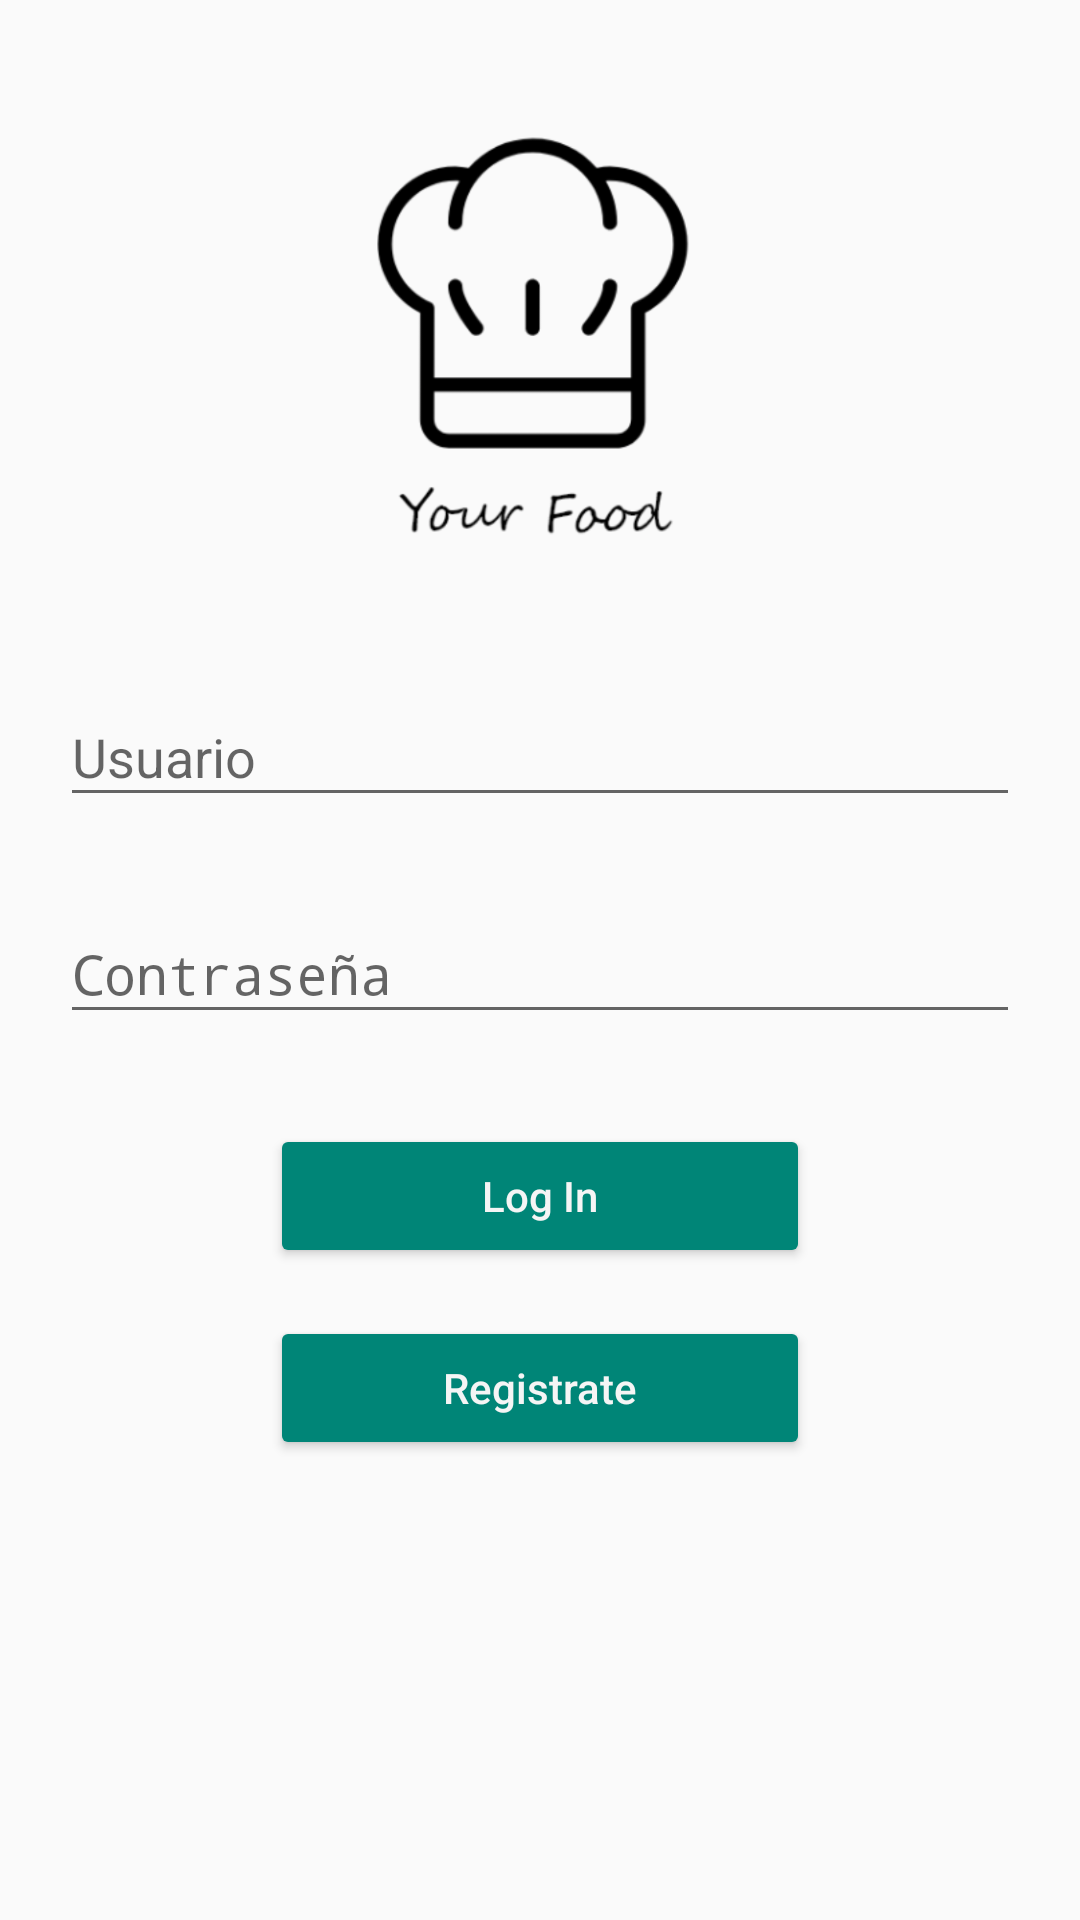

Here is an Android app screen rendered from its layout file. Give the layout XML and the strings, colors and styles it references.
<!-- AndroidManifest.xml: application theme AppTheme -->
<!-- res/layout/activity_login.xml -->
<?xml version="1.0" encoding="utf-8"?>
<android.support.design.widget.CoordinatorLayout xmlns:android="http://schemas.android.com/apk/res/android"
    xmlns:app="http://schemas.android.com/apk/res-auto"
    xmlns:tools="http://schemas.android.com/tools"
    android:layout_width="match_parent"
    android:layout_height="match_parent"
    tools:context=".ui.LoginActivity">

    <ScrollView
        android:layout_width="match_parent"
        android:layout_height="match_parent">

        <LinearLayout
            android:layout_width="match_parent"
            android:layout_height="match_parent"
            android:orientation="vertical">

            <LinearLayout
                android:layout_marginTop="40dp"
                android:layout_width="match_parent"
                android:layout_height="150dp"
                android:orientation="horizontal">

                <ImageView
                    android:layout_width="match_parent"
                    android:layout_height="match_parent"
                    android:layout_gravity="center"
                    android:src="@drawable/icon"/>

            </LinearLayout>

            <android.support.design.widget.TextInputLayout
                android:layout_width="match_parent"
                android:layout_height="wrap_content"
                android:layout_marginTop="30dp">

                <EditText
                    android:id="@+id/ed_user"
                    android:layout_width="match_parent"
                    android:layout_height="wrap_content"
                    android:layout_marginLeft="20dp"
                    android:layout_marginRight="20dp"
                    android:hint="Usuario"/>

            </android.support.design.widget.TextInputLayout>

            <android.support.design.widget.TextInputLayout
                android:layout_width="match_parent"
                android:layout_height="wrap_content"
                android:layout_marginTop="20dp">

                <EditText
                    android:id="@+id/ed_password"
                    android:layout_width="match_parent"
                    android:layout_height="wrap_content"
                    android:layout_marginLeft="20dp"
                    android:layout_marginRight="20dp"
                    android:inputType="textPassword"
                    android:hint="Contraseña"/>

            </android.support.design.widget.TextInputLayout>

            <Button
                android:id="@+id/btn_login"
                android:textColor="@color/colorWhite"
                android:backgroundTint="@color/colorPrimary"
                android:layout_marginRight="90dp"
                android:layout_marginLeft="90dp"
                android:layout_marginTop="30dp"
                android:layout_width="match_parent"
                android:layout_height="wrap_content"
                android:textAllCaps="false"
                android:text="Log In"/>

            <Button
                android:id="@+id/btn_register"
                android:textColor="@color/colorWhite"
                android:backgroundTint="@color/colorPrimary"
                android:layout_marginRight="90dp"
                android:layout_marginLeft="90dp"
                android:layout_marginTop="16dp"
                android:layout_width="match_parent"
                android:layout_height="wrap_content"
                android:textAllCaps="false"
                android:text="Registrate"/>

        </LinearLayout>

    </ScrollView>

    <ProgressBar
        android:id="@+id/progress_bar"
        android:layout_width="wrap_content"
        android:layout_height="wrap_content"
        android:layout_gravity="center"
        android:visibility="invisible"
        />


</android.support.design.widget.CoordinatorLayout>
<!-- resources referenced by this layout -->
<resources>
  <color name="colorPrimary">#008577</color>
  <color name="colorWhite">#f5f5f5</color>
  <!-- drawable icon: png bitmap (drawable-v24, 74746 bytes) -->
  <style name="AppTheme" parent="Theme.AppCompat.Light.DarkActionBar">
          
          <item name="colorPrimary">@color/colorPrimary</item>
          <item name="colorPrimaryDark">@color/colorPrimaryDark</item>
          <item name="colorAccent">@color/colorAccent</item>
      </style>
  <color name="colorPrimaryDark">#00574B</color>
  <color name="colorAccent">#ffc107</color>
</resources>
